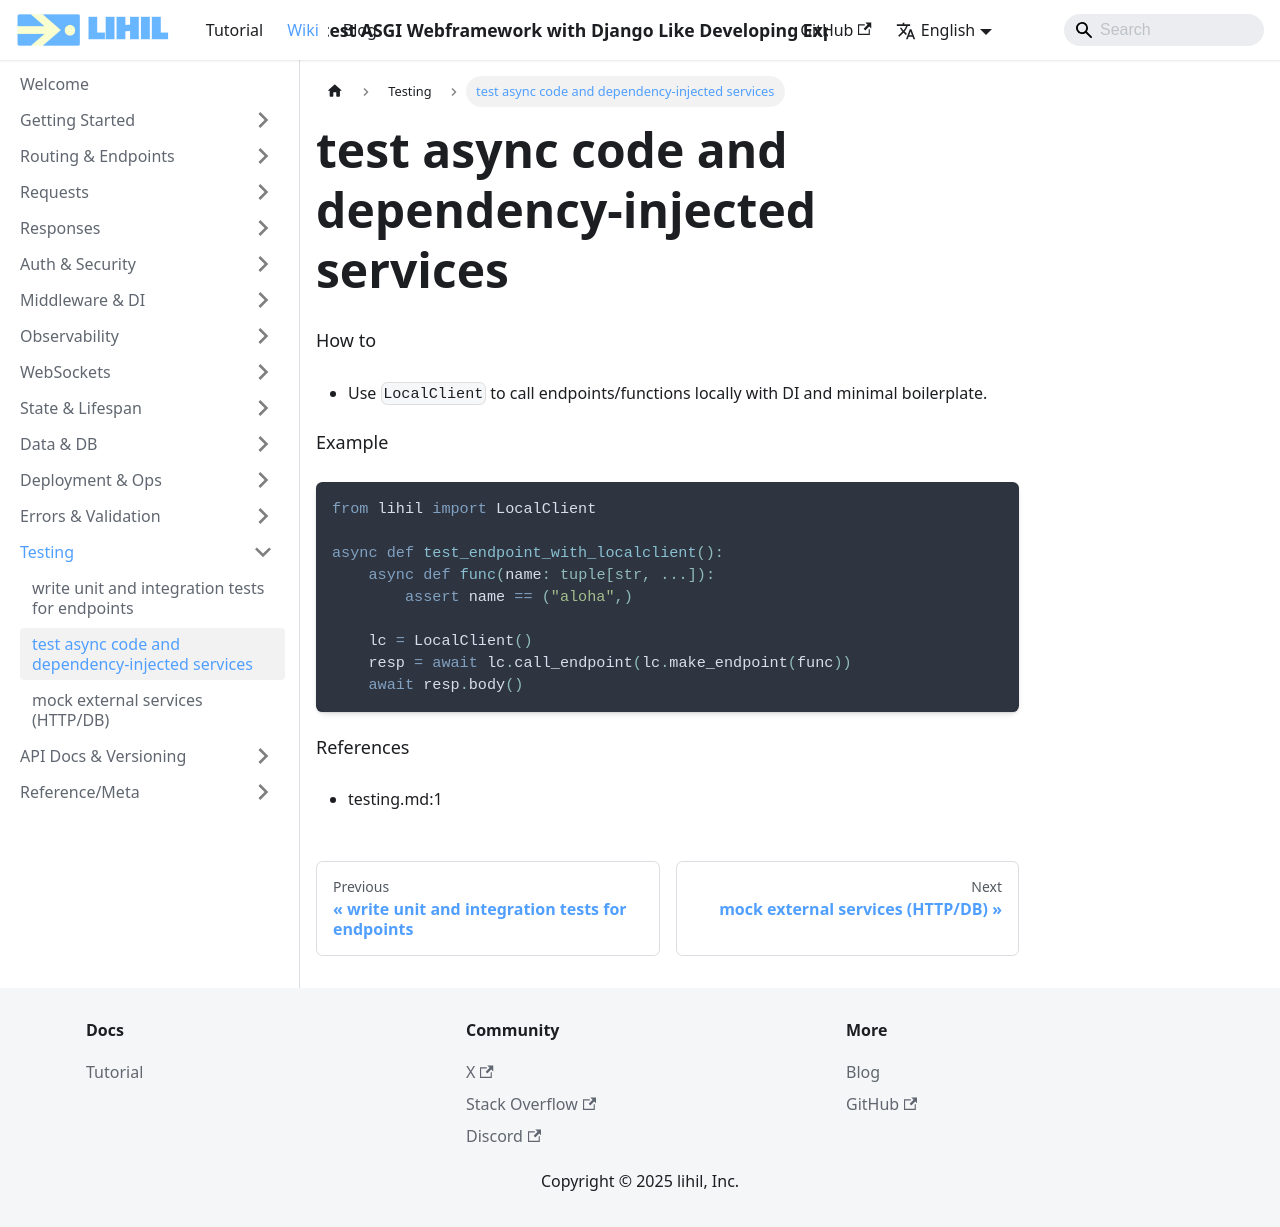

repository: raceychan/raceychan.github.io · page: wiki/how-do-i/test-async-code-and-dependency-injected-services/index.html · generator: docusaurus

---
title: test async code and dependency-injected services
---

How to
- Use `LocalClient` to call endpoints/functions locally with DI and minimal boilerplate.

Example
```python
from lihil import LocalClient

async def test_endpoint_with_localclient():
    async def func(name: tuple[str, ...]):
        assert name == ("aloha",)

    lc = LocalClient()
    resp = await lc.call_endpoint(lc.make_endpoint(func))
    await resp.body()
```

References
- testing.md:1
